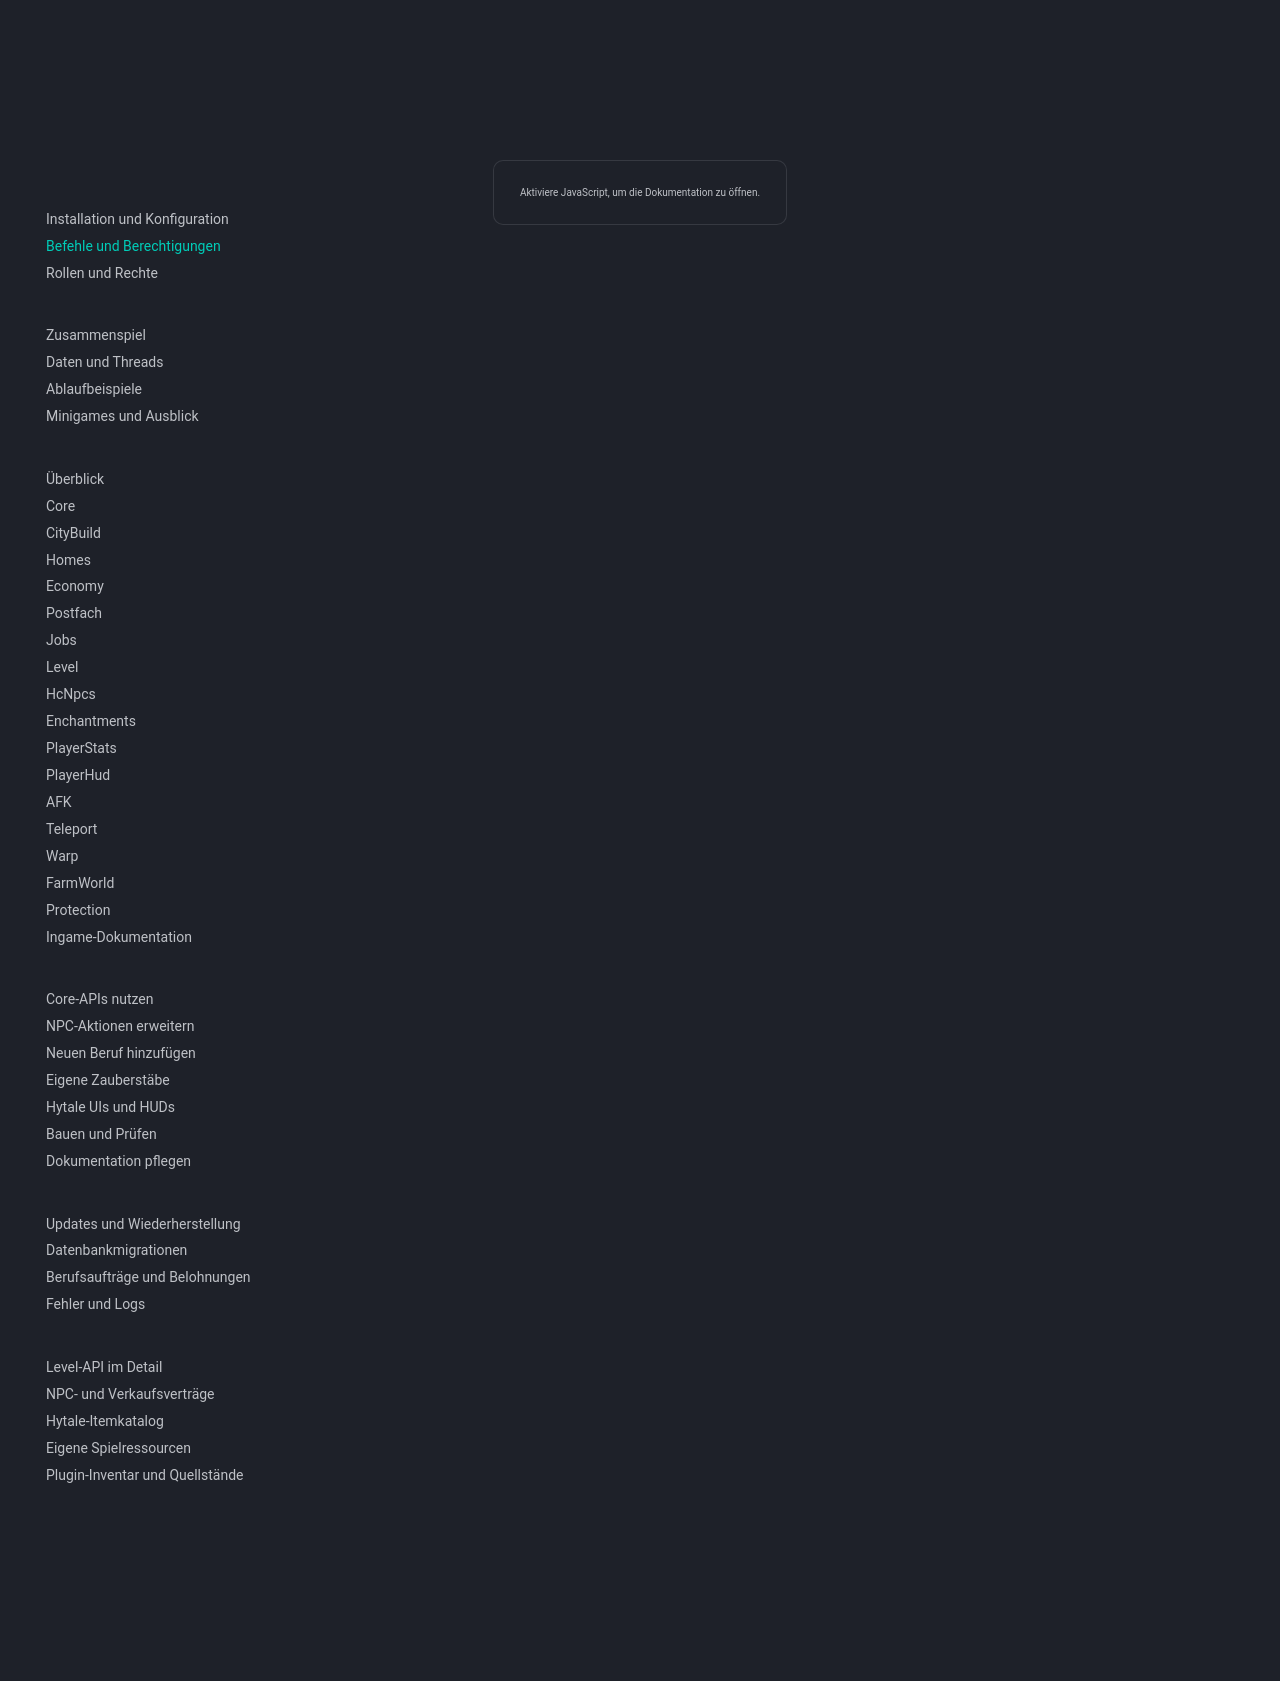

repository: 1Tobu/hytale-city-docs · page: getting-started/commands/index.html · generator: mkdocs

# Befehle und Berechtigungen

Die Tabelle beschreibt die vorhandenen Einstiegspunkte. `<...>` sind Pflichtwerte; Platzhalter nicht wörtlich eingeben. Optionale Hytale-Argumente anhand der aktuellen Serverhilfe verwenden; sie sind nicht automatisch beliebige positionsabhängige Argumente.

| Bereich | Einstieg / Unterbefehle |
| --- | --- |
| Plots | `/plots`, `/plot buy`, `/plot info`, `/plot list`, `/plot rename <old> <new>`, `/plot selltocity <plot>` |
| Plot-Zusammenarbeit | `/plot invite`, `/plot invites`, `/plot offer`, `/plot offers` mit den jeweiligen Annahme-/Ablehnungs-/Abbruch-Unterbefehlen |
| Plot-Limits | `/plot limit get`, `set`, `increase`, `reset` mit Zielspieler und ggf. Limit |
| Homes | `/homes`, `/sethome`, `/home <name>`, `/home remove <name>` |
| Geld | `/money`, `/money send <player> <amount>`; Admin: `add`, `remove`, `set` |
| Jobs mit Befehlsrecht | `/job <jobKey>`, `/job enter <jobKey>`, `/job info`, `/job sell <amount|all>` |
| Jobs-Admin | `/job admin item`, `milestones`, `shop`, `upgrades`, `npcset <jobKey>` |
| NPCs | `/hcnpc`, `set [identifier] <job> <type> [name]`, `reset [identifier]`, `reload` |
| Verzaubern | `/enchant item [enchantment] [value]` |
| HUD | `/hud` |
| Postfach | `/inbox` |
| Teleportanfrage | `/tpa <player>`, `/tpaccept`, `/tpdeny` |
| Welt-Warps | `/warp city`, `/warp farmworld`, `/warp spawn` |
| Schutz | `/protection register <areaName> <actionType>`, `/protection remove <areaName>`, `/protection list` |
| Hilfe | `/rules`, `/tutorial` |

Für AFK, PlayerStats und das allgemeine Levelsystem ist in den aktuellen Quellen kein eigener registrierter Spielerbefehl dokumentiert. Integrationen greifen auf Events bzw. Core-Services zurück.

## Rechte

Siehe [Rollenvergabe und Rechte je Befehl](permissions.md).

HcNpcs-Administration und die NPC-Auswahl für Jobs verlangen ausdrücklich `hcnpcs.admin`. Der Enchantment-Testbefehl wird der Gruppe `hytale:WorldEditor` zugeordnet. Andere Admin-Befehle verwenden ihre Hytale-Befehlskonfiguration; konkrete generierte Permission-Namen nicht ohne Prüfung erraten.

`requireNoPermission()` bedeutet keine automatisch zusätzliche Command-Permission, nicht den Verzicht auf Besitz-, Geld-, Limit- oder Serviceprüfungen. Neue Funktionen müssen diese Prüfungen weiterhin durchführen. Eine UI darf keine alternative Route an der Autorisierung vorbei eröffnen.

Vollständige NPC-Syntax: [HcNpcs](../plugins/npcs.md). Das [Inventar](../reference/inventory.md) führt die gefundenen Command-Klassen zur Kontrolle auf.
